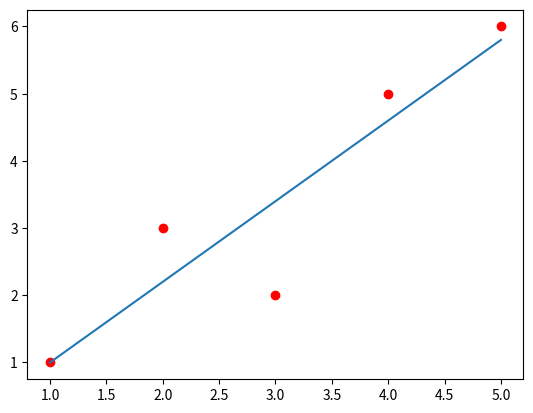

Python code for this plot:
import numpy as np
import matplotlib.pyplot as plt

def gradientDescent(x,y):
    '''
    Gradient Descent method to do Linear Regression.
    # <arguments>
    `x` : (array)
    `y` : (array)
    '''
    plt.scatter(x,y,c='r')
    w,b=0,0
    m=len(x)
    assert len(x) == len(y)
    alpha,iterations = 1e-1,1000
    for i in range(iterations):
        dw = (1/m)*np.sum((w*x+b-y)*x)
        db = (1/m)*np.sum(w*x+b-y)
        w = w-alpha*dw
        b = b-alpha*db
    plt.plot(x,x*w+b)
    plt.show()
gradientDescent(np.array([1,2,3,4,5]),np.array([1,3,2,5,6]))
